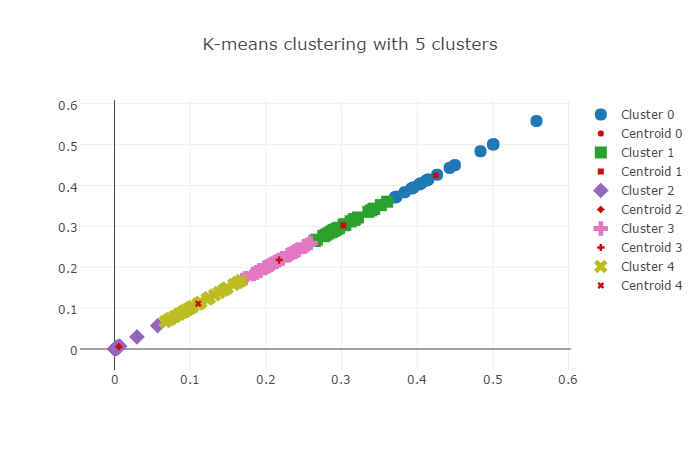

The file beside this chart, header and first rows:
0, KS Williamson, [0.37116143987500005, 0.3711614398750000…
0, AB de Villiers, [0.4263971935, 0.4263971935]
0, CH Gayle, [0.3835667695714286, 0.3835667695714286]
0, V Kohli, [0.557784014375, 0.557784014375]
0, AB Dinda, [0.4026759805, 0.4026759805]
0, LH Ferguson, [0.50026738, 0.50026738]
0, SK Raina, [0.40486246574999996, 0.4048624657499999…
0, DR Smith, [0.3947345363333333, 0.3947345363333333]
0, AJ Finch, [0.44295400114285716, 0.4429540011428571…
0, AD Nath, [0.414605881, 0.414605881]
0, YK Pathan, [0.41194819525000004, 0.4119481952500000…
0, CA Lynn, [0.39244119583333337, 0.3924411958333333…
0, G Gambhir, [0.37077714250000005, 0.3707771425000000…
0, LMP Simmons, [0.41407916, 0.41407916]
0, DAS Gunaratne, [0.48376234549999997, 0.4837623454999999…
0, J Yadav, [0.500924974, 0.500924974]
0, SE Marsh, [0.4054841038, 0.4054841038]
0, HM Amla, [0.4499721118571428, 0.4499721118571428]
0, MJ Guptill, [0.39470725433333326, 0.3947072543333332…
0, EJG Morgan, [0.3728764662499999, 0.3728764662499999]
1, S Dhawan, [0.30511558285714285, 0.3051155828571428…
1, MC Henriques, [0.28917356219999996, 0.2891735621999999…
1, NV Ojha, [0.2642993, 0.2642993]
1, Yuvraj Singh, [0.2910426924285714, 0.2910426924285714]
1, CJ Jordan, [0.2773338394, 0.2773338394]
1, SR Watson, [0.2899527774285714, 0.2899527774285714]
1, TM Head, [0.3121454843333334, 0.3121454843333334]
1, SPD Smith, [0.285849274, 0.285849274]
1, AM Rahane, [0.3355709644285714, 0.3355709644285714]
1, F du Plessis, [0.29670759175, 0.29670759175]
1, BA Stokes, [0.3159948441666667, 0.3159948441666667]
1, MK Tiwary, [0.26506260866666664, 0.2650626086666666…
1, RA Tripathi, [0.29386017, 0.29386017]
1, BB McCullum, [0.35200783300000005, 0.3520078330000000…
1, Ishan Kishan, [0.2909444665, 0.2909444665]
1, P Kumar, [0.28691552975, 0.28691552975]
1, Shakib Al Hasan, [0.286232854, 0.286232854]
1, R Powell, [0.302751218, 0.302751218]
1, RV Uthappa, [0.2924658324, 0.2924658324]
1, MK Pandey, [0.31799012557142864, 0.3179901255714286…
1, AD Russell, [0.30423912542857146, 0.3042391254285714…
1, JC Buttler, [0.34234756957142853, 0.3423475695714285…
1, MG Johnson, [0.3217707966666667, 0.3217707966666667]
1, N Rana, [0.2758364035, 0.2758364035]
1, AP Tare, [0.31804484050000004, 0.3180448405000000…
1, MN Samuels, [0.3391765858571429, 0.3391765858571429]
1, CJ Anderson, [0.34323085416666665, 0.3432308541666666…
1, SW Billings, [0.2887295026, 0.2887295026]
1, SS Iyer, [0.36034022000000004, 0.3603402200000000…
1, Z Khan, [0.2956692463333333, 0.2956692463333333]
1, M Vohra, [0.27973199299999996, 0.2797319929999999…
1, MP Stoinis, [0.2675010336, 0.2675010336]
1, DA Miller, [0.316721673125, 0.316721673125]
1, GJ Maxwell, [0.2828903177142857, 0.2828903177142857]
2, S Kaul, [0.0003, 0.0003]
2, Bipul Sharma, [0.004540915, 0.004540915]
2, Mustafizur Rahman, [0.029666326999999996, 0.029666326999999…
2, BB Sran, [0.00061665, 0.00061665]
2, Rashid Khan, [0.005081698, 0.005081698]
2, A Choudhary, [0.0016042779999999998, 0.00160427799999…
2, SN Thakur, [0.0005092145, 0.0005092145]
... 91 more rows
